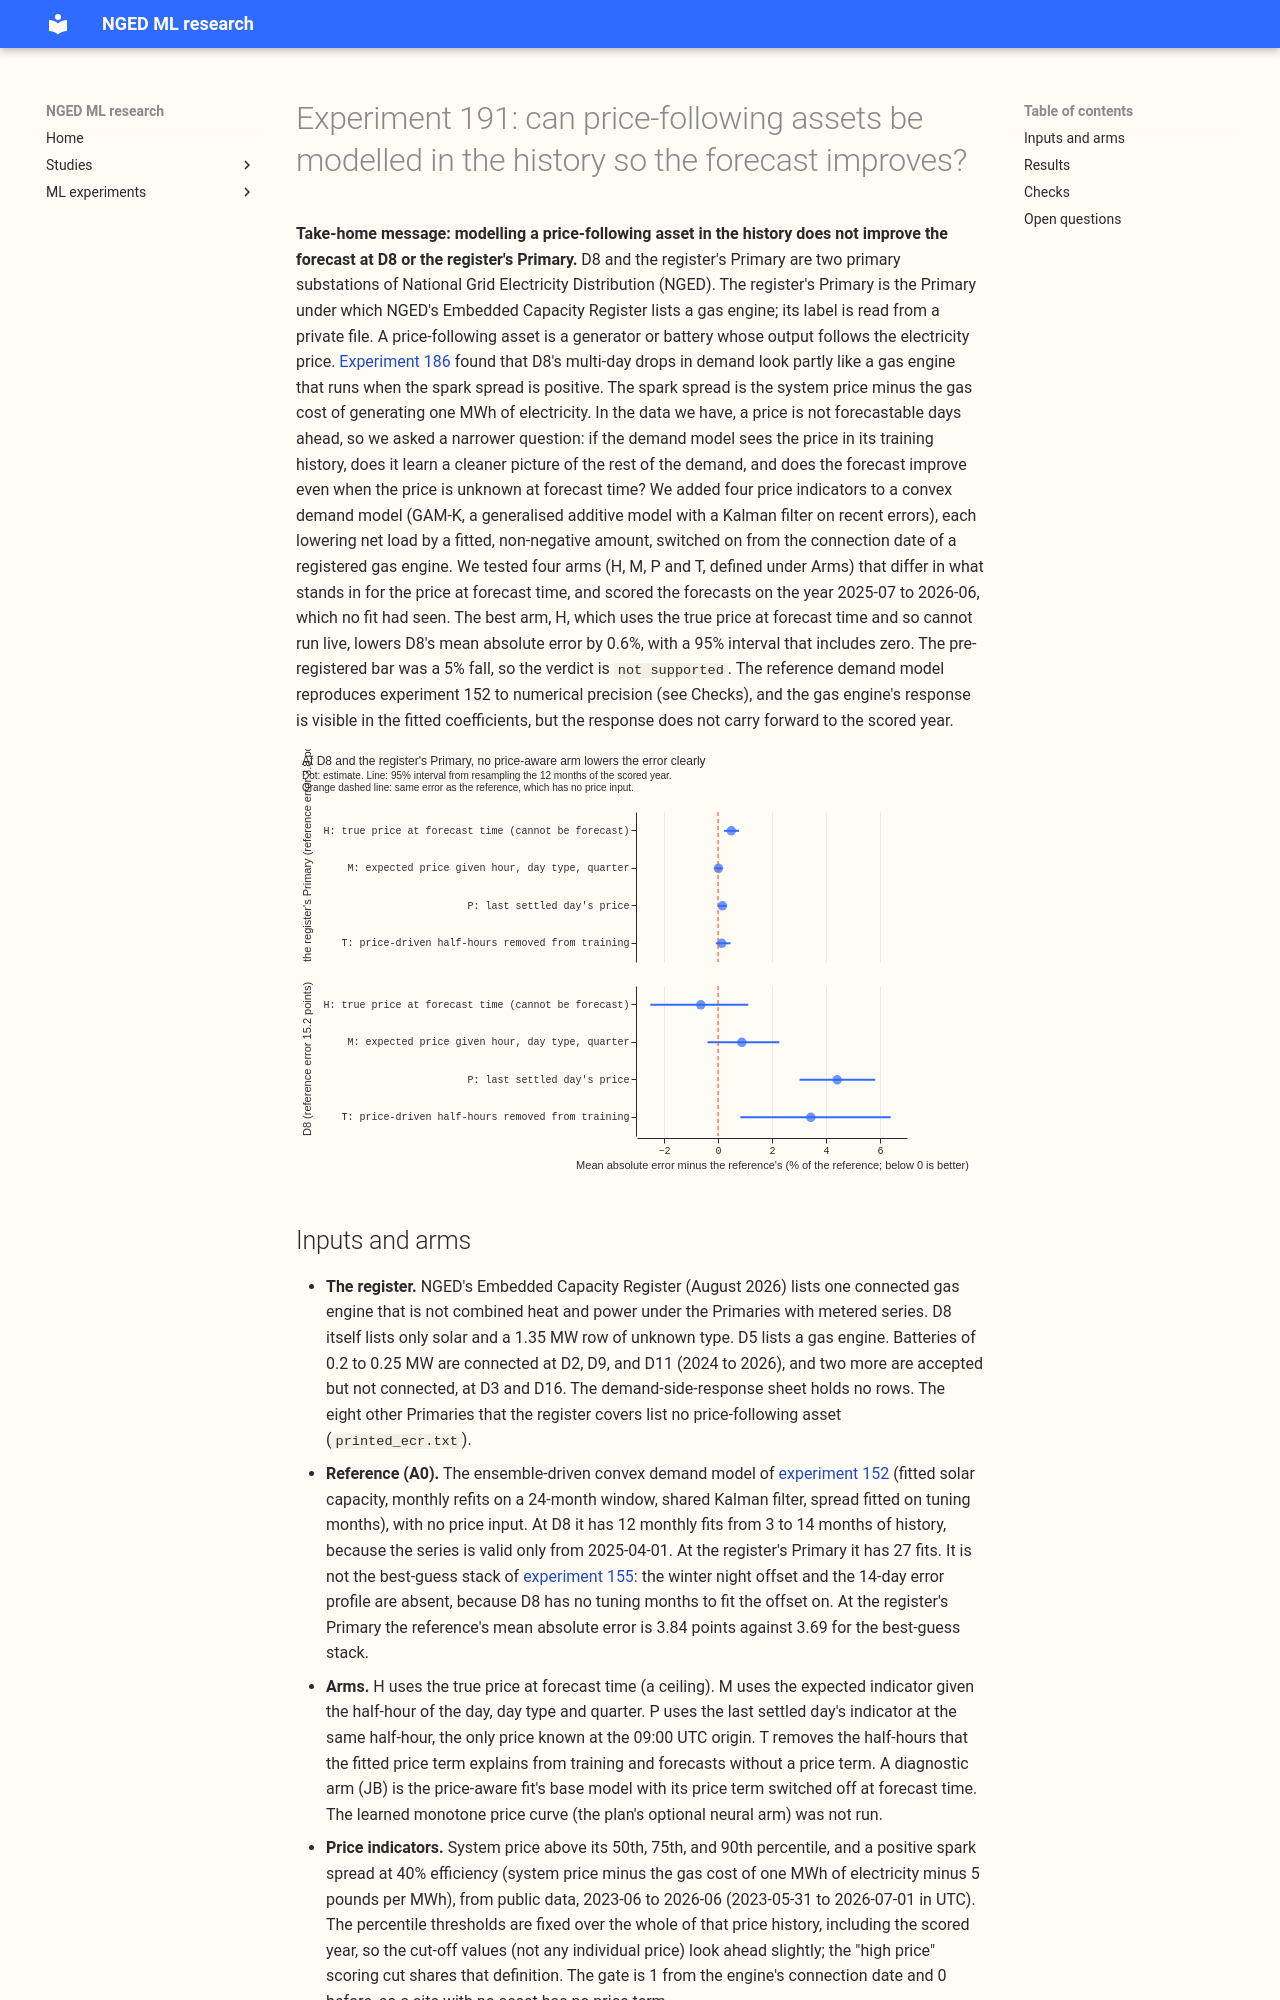

repository: openclimatefix/nged-ml-research · page: ml-experiments/00191-dp-price-sensitive-assets-in-the-history/result/index.html · generator: mkdocs

---
id: '00191'
slug: dp-price-sensitive-assets-in-the-history
theme: differentiable-physics-embedded-generation
also_relevant_to:
  - switching-labels-in-the-forecast
  - differentiable-physics-forecast-engine
status: done
size: >-
  medium. Stored: private files under
  data/ml-experiments/00191-dp-price-sensitive-assets-in-the-history/ only (public price files are
  reused from experiments 185 and 186; nothing is downloaded). Serving path: not touched.
  Degradation rule: not touched. Designs: more than one is defensible (which price features, how a
  masked row is chosen, what stands in for the unknown price), so this plan fixes one of each before
  any score is read. Callers: this folder's scripts, which copy the ensemble-driven GAM-K engine of
  experiment 152 and call the reviewed `studies.dp_*` modules unchanged. No new modelling module.
hypothesis: >-
  Some of D8's multi-day drops (experiment 159) and the matching shortfalls at the
  register's Primary are output of price-following gas generation (experiment 186), which no weather
  input explains and no forecast of the price can reach at a lead of days. Letting the convex demand
  model (GAM-K) see the half-hourly price in its training history, gated by the registered
  connection date of the gas engine, lets it learn a cleaner baseline for the rest of the demand.
  The forecast then improves even when the price is unknown at forecast time.
prediction: >-
  Written before any score is read. H (hindsight: true price at forecast time, a ceiling that cannot
  be forecast) lowers D8's mean absolute error over all rows by at least 5% against A0, and more on
  high-spread half-hours. M (the same fit, with the price features replaced by their expected value
  given the hour, day type and season) or T (the price-driven half-hours masked out of training)
  gains under 1.5% on D8 in all rows, so the pre-registered threshold for a useful change is
  probably missed. I expect the cleaner baseline to give a small gain at most, because D8's series
  has only 12 monthly refits from 3 to 14 months of history. The register's Primary, with a longer
  history to learn the break from, should show a clearer gain from T than D8. P (last settled day's
  price as the input) gains less than M. No decision Primary's score rises by 0.02 points.
decision_rule: >-
  Reference: A0, the ensemble-driven GAM-K (fitted solar capacity, monthly refits on a 24-month
  window, experiment 133's shared filter cell, spread fitted on tuning months) with no price input.
  Contrasts, all on the quantile score (twice the mean pinball loss over 11 quantiles, in points of
  effective capacity) and on the mean absolute error of the mean forecast: C1 = H minus A0 at D8,
  all rows. C2 = M minus A0, and C3 = T minus A0, at D8, all rows. C4 = P minus A0 at D8. The same
  four at the register's Primary. Each interval is the 95% month-block bootstrap (12 calendar months
  of the scored year, 20,000 resamples), Bonferroni-corrected to the 99.4% level across the eight
  contrasts per site pair. `supported`: C1 is at or below -5% of A0's mean absolute error at D8 with
  the interval wholly below zero (the upper bound), and at least one of C2 or C3 is at or below
  -1.5% with its interval wholly below zero and the no-harm check passes (no decision Primary's
  quantile score rises by 0.02 points or more). `partly supported`: the first half holds and the
  second does not. `not supported` otherwise. `inconclusive` when the interval of every contrast
  includes zero. The 1.5% threshold is set by cost: the fix adds an asset register, a price feed and
  a second fit to the weather layer, which a smaller gain does not justify.
benchmark: >-
  A0 at the same site, the same rows and leads; climatology and the manual heuristic for absolute
  skill; where the site has them, experiment 136's stored arm A2 and experiment 155's arm D at the
  register's Primary, as a check on A0 (A0 omits T-all, the night offset and recipe R).
row_set_id: fold_a_daily_gap_v1
metric: >-
  Quantile score and mean absolute error of the mean forecast in points of effective capacity, over
  leads 0.5 to 168 hours, outside the hand-filtered switching events, in the scored year; also on
  half-hours with a positive spark spread at 40% efficiency; q05-to-q95 coverage; lead bands.
code: ml-experiments/00191-dp-price-sensitive-assets-in-the-history/
date: 2026-10-22
verdict: not supported
production_status: not-for-production
adopted_in: none
best_arm: >-
  None. At D8 the hindsight arm H (true price at forecast time) scores -0.64% of the reference's
  mean absolute error (95% interval -2.53% to +1.11%), against a pre-registered bar of -5%.
headline: >-
  Letting the model see the price in its history does not improve the forecast at D8 or the
  register's Primary. The ceiling that uses the true price at forecast time gains 0.6% at D8, and
  every arm that could run live is no better than a model with no price input.
lessons:
  - >-
    At D8 the price columns explain 2.7% to 4.8% of the error on the rows they are fitted to, so
    even a perfect price forecast could not have reached the pre-registered 5% bar.
  - >-
    The fitted price response at D8 is non-zero within the training rows, but it does not carry
    forward: out of sample the best arm gains 0.6%, with an interval that includes zero.
  - >-
    At the register's Primary the fitted price response is 0 to 1.1 points of effective capacity,
    so the price indicators find no footprint there.
  - >-
    Removing the price-driven half-hours from training (T) and replacing the price by its expected
    value (M) do not help, and persisting yesterday's price (P) hurts D8 by 4.4%.
take_home_message: >-
  Modelling a price-following asset in the history does not make the forecast better at D8 or the
  register's Primary. A demand model that is given the true price at forecast time, which no live
  service has here, gains only 0.6% at D8, and the models that use a price available at forecast
  time lose 0.9% to 4.4%. The gas engine's response is real enough to fit within the training rows
  at D8, so the remaining D8 error comes from causes that these price indicators do not explain, and
  NGED's half-hourly output for the engine is the data to ask for next.
advice:
  - >-
    Do not add half-hourly price indicators to the demand model for D8 or the register's Primary:
    the hindsight ceiling gains 0.6% at D8 and loses 0.5% at the register's Primary (Figure 1).
  - >-
    Ask NGED for the half-hourly output of the gas engine registered near D8, because the price
    columns reach at most 4.8% of the error even on their own training rows (Results, in-sample
    gain).
  - >-
    Fit D8's spread on D8's own residuals before adding another input: the q05 to q95 interval
    covers 42% of readings and the q05 quantile sits above 31% of them (Results, tails).
  - >-
    Do not gate a model of the register's Primary on the engine's connection date, because the data
    shows no price response at the register's Primary (Results, fitted coefficients).
---
